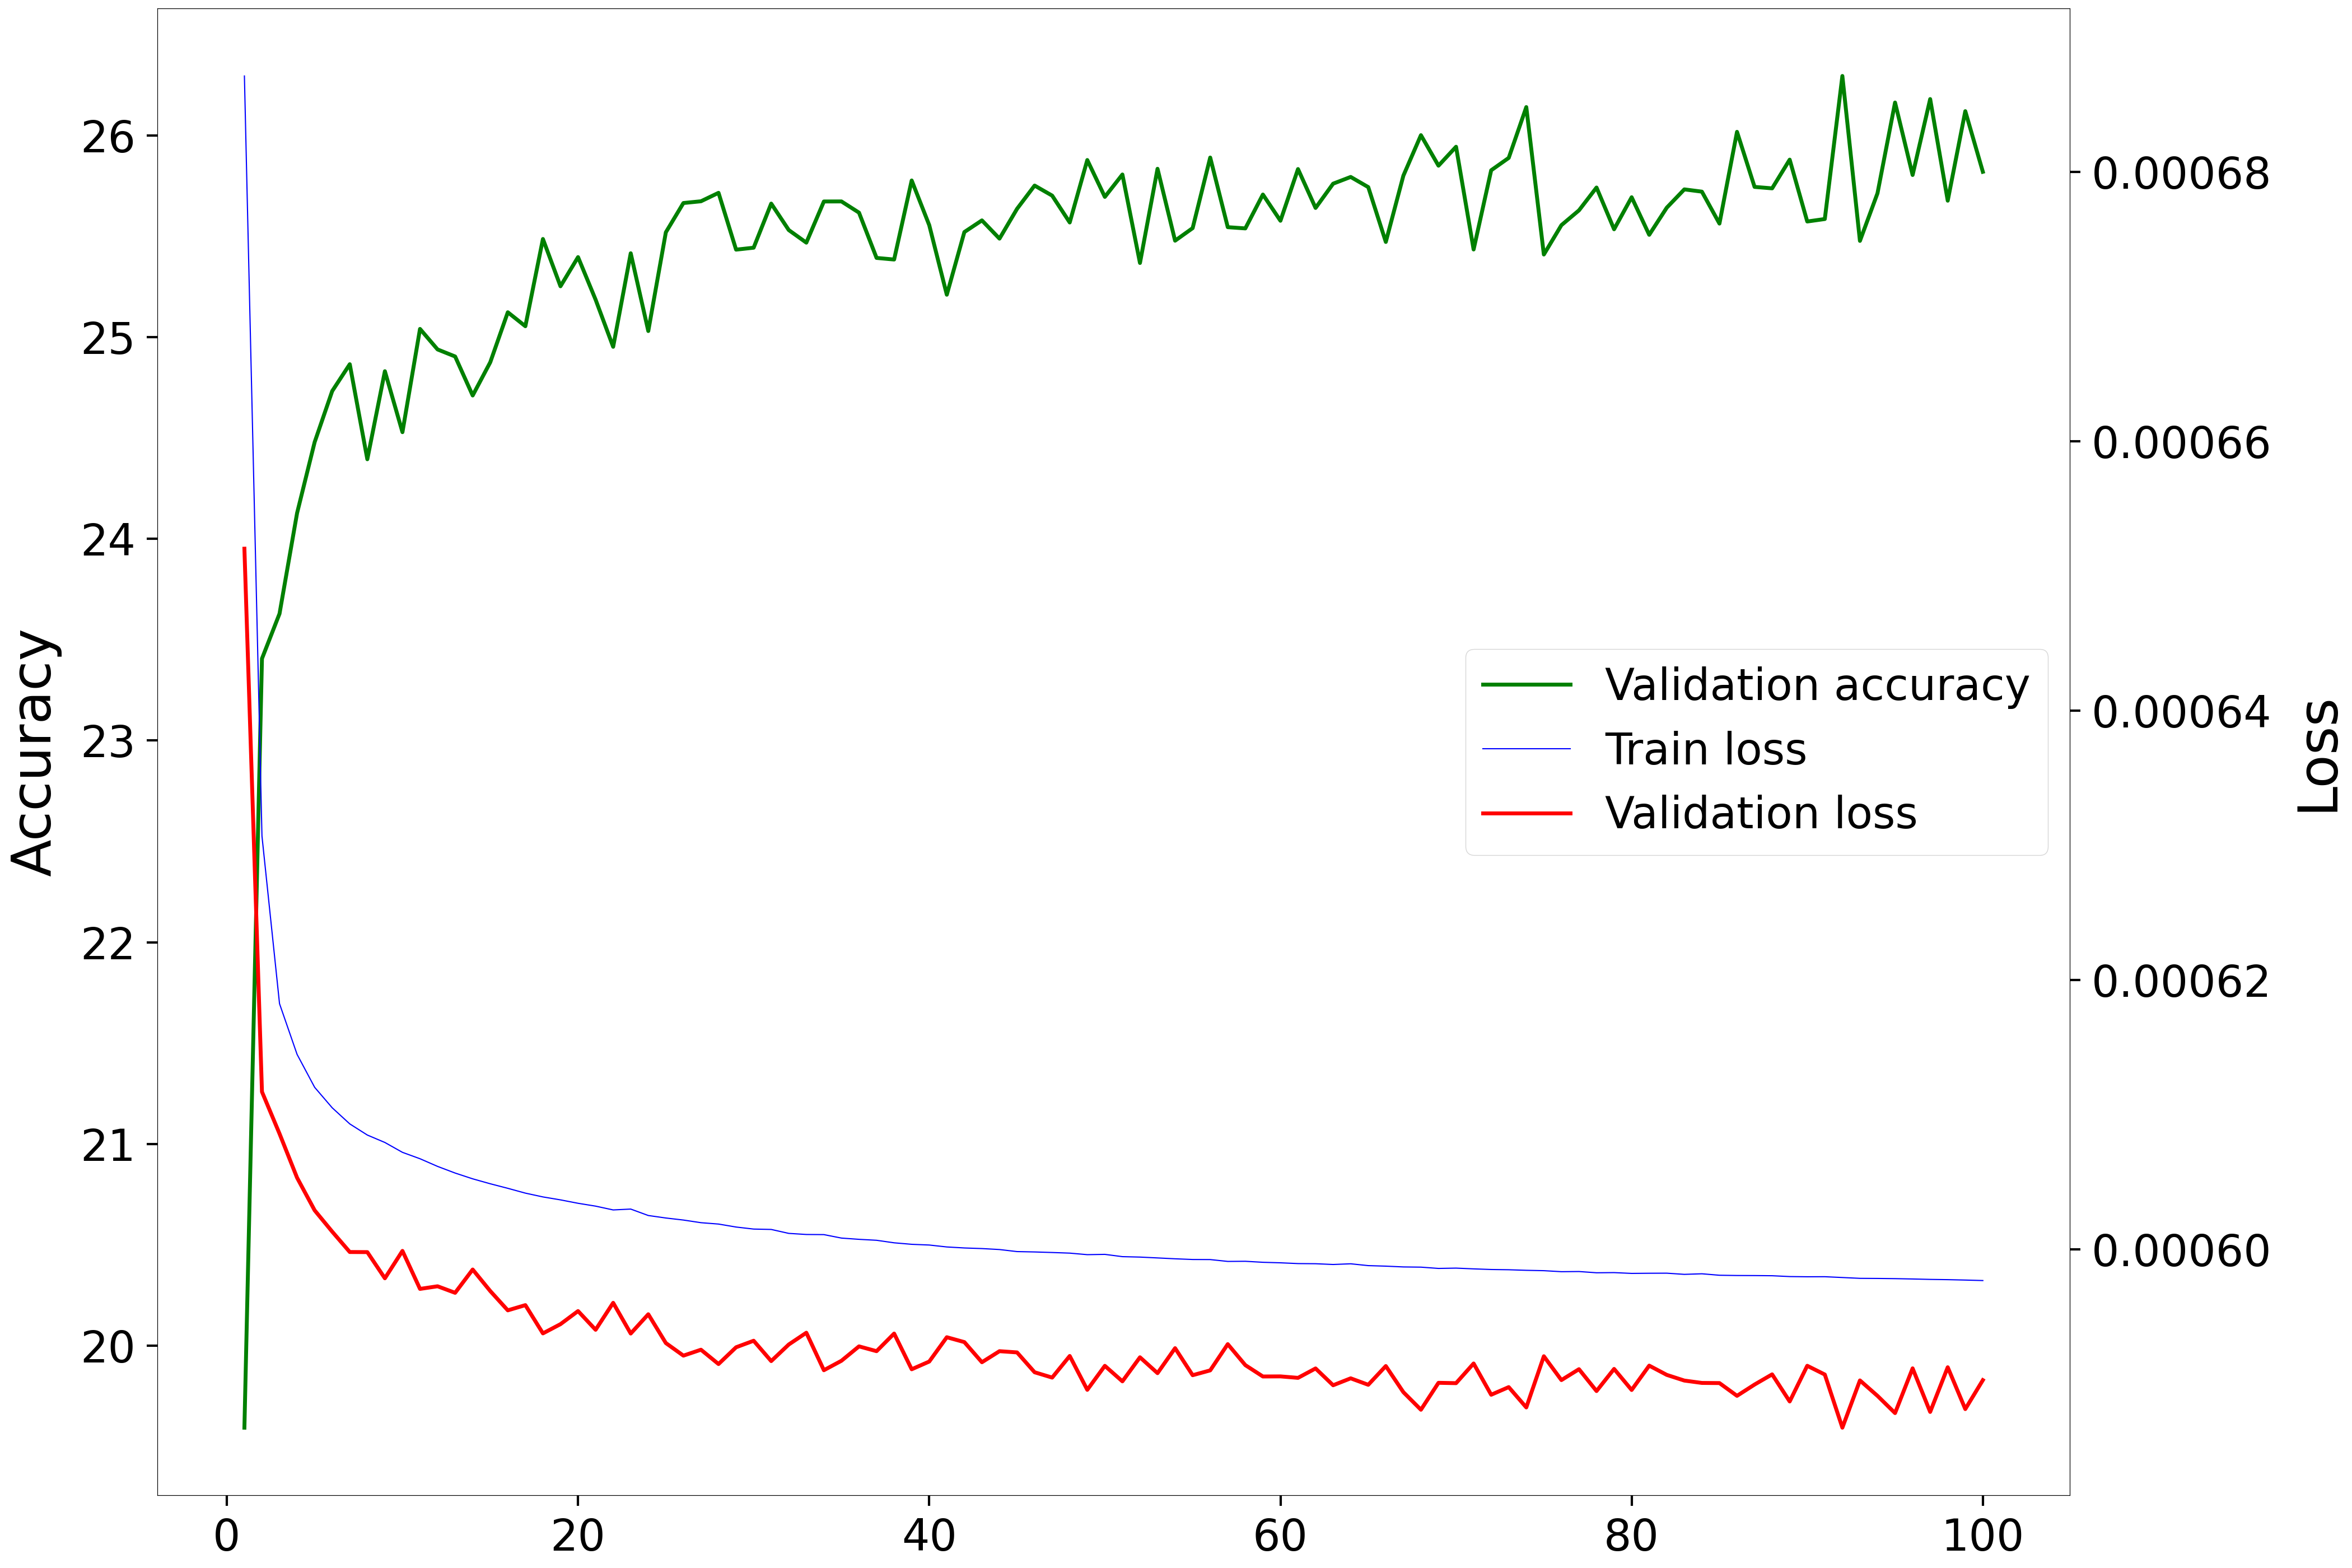

Source data for this figure (header and first rows):
Epoch, Accuracy, Loss
1, 19.59, 0.000652
2, 23.41, 0.0006117
3, 23.63, 0.0006086
4, 24.13, 0.0006053
5, 24.48, 0.0006029
6, 24.73, 0.0006013
7, 24.87, 0.0005998
8, 24.39, 0.0005998
9, 24.83, 0.0005978
10, 24.53, 0.0005999
11, 25.04, 0.0005971
12, 24.94, 0.0005972
13, 24.9, 0.0005968
14, 24.71, 0.0005985
15, 24.88, 0.0005969
16, 25.12, 0.0005955
17, 25.05, 0.0005958
18, 25.49, 0.0005938
19, 25.25, 0.0005944
20, 25.4, 0.0005954
21, 25.19, 0.000594
22, 24.95, 0.000596
23, 25.42, 0.0005937
24, 25.03, 0.0005952
25, 25.52, 0.000593
26, 25.67, 0.0005921
27, 25.67, 0.0005925
28, 25.72, 0.0005915
29, 25.43, 0.0005927
30, 25.44, 0.0005932
31, 25.66, 0.0005917
32, 25.53, 0.0005929
33, 25.47, 0.0005938
34, 25.67, 0.000591
35, 25.67, 0.0005917
36, 25.62, 0.0005928
37, 25.39, 0.0005924
38, 25.39, 0.0005937
39, 25.78, 0.0005911
40, 25.56, 0.0005917
41, 25.21, 0.0005935
42, 25.52, 0.0005931
43, 25.58, 0.0005916
44, 25.49, 0.0005924
45, 25.64, 0.0005923
46, 25.75, 0.0005909
47, 25.7, 0.0005905
48, 25.57, 0.0005921
49, 25.88, 0.0005896
50, 25.7, 0.0005913
51, 25.81, 0.0005902
52, 25.37, 0.000592
53, 25.83, 0.0005908
54, 25.48, 0.0005927
55, 25.54, 0.0005906
56, 25.89, 0.000591
57, 25.55, 0.000593
58, 25.54, 0.0005914
59, 25.71, 0.0005906
60, 25.58, 0.0005906
... 40 more rows
